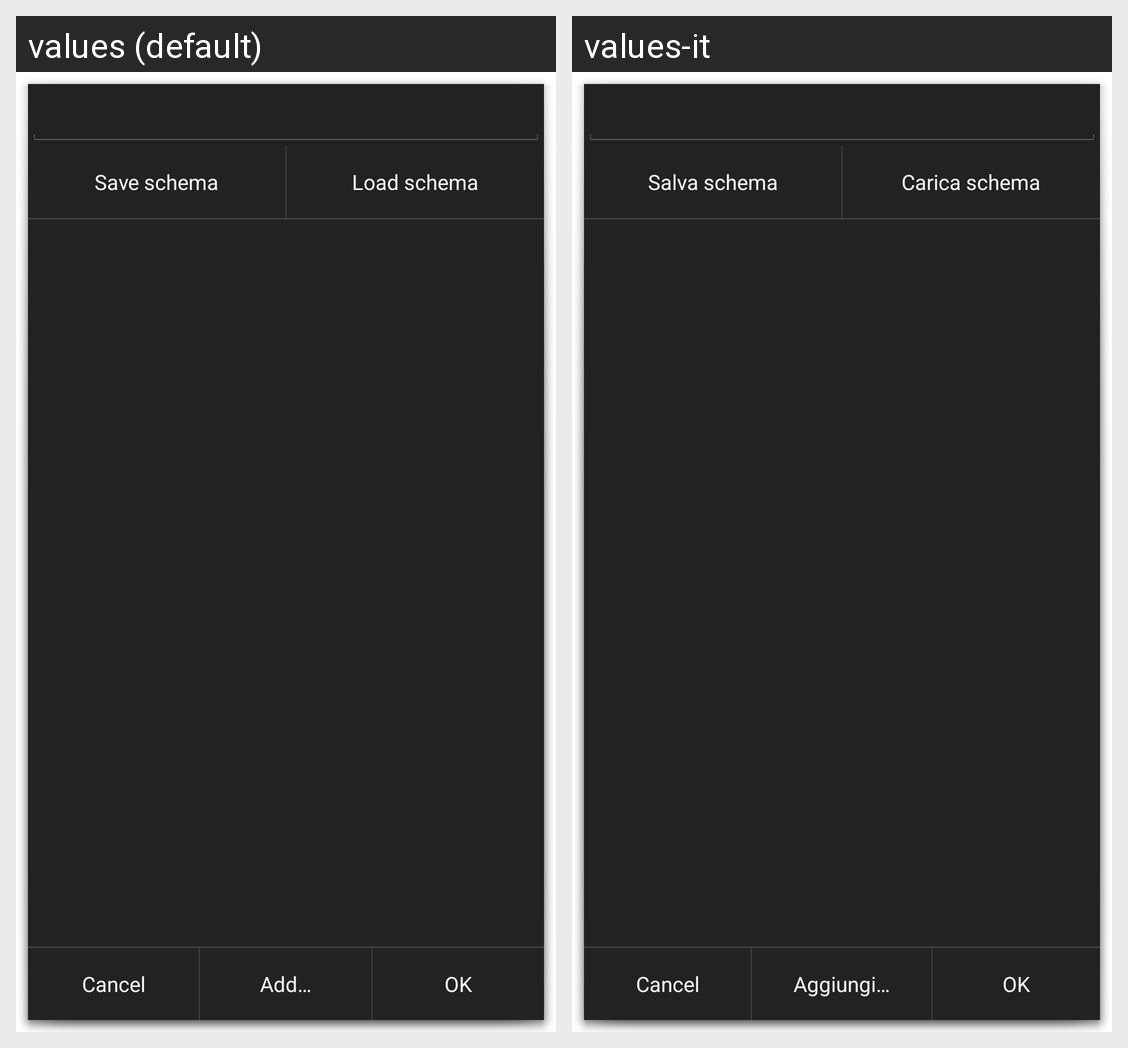

For this localized Android screen grid, give each drawn string resource with its value in every locale shown.
Android screen res/layout/fragment_properties.xml rendered under 2 locales, left to right: values (default), values-it. Device: Nexus 5 (rendered at 1080×1920; each locale shown at half size, 540×960, under a caption strip naming it); theme android:Theme.Holo.Dialog.
Strings drawn on this screen, with the default value and each locale's value (text and hints the layout hard-codes, and strings that could not be matched under every locale, appear in the picture but are not listed):

save_schema
  values: Save schema
  values-it: Salva schema

load_schema
  values: Load schema
  values-it: Carica schema

add_property_button
  values: Add…
  values-it: Aggiungi…
